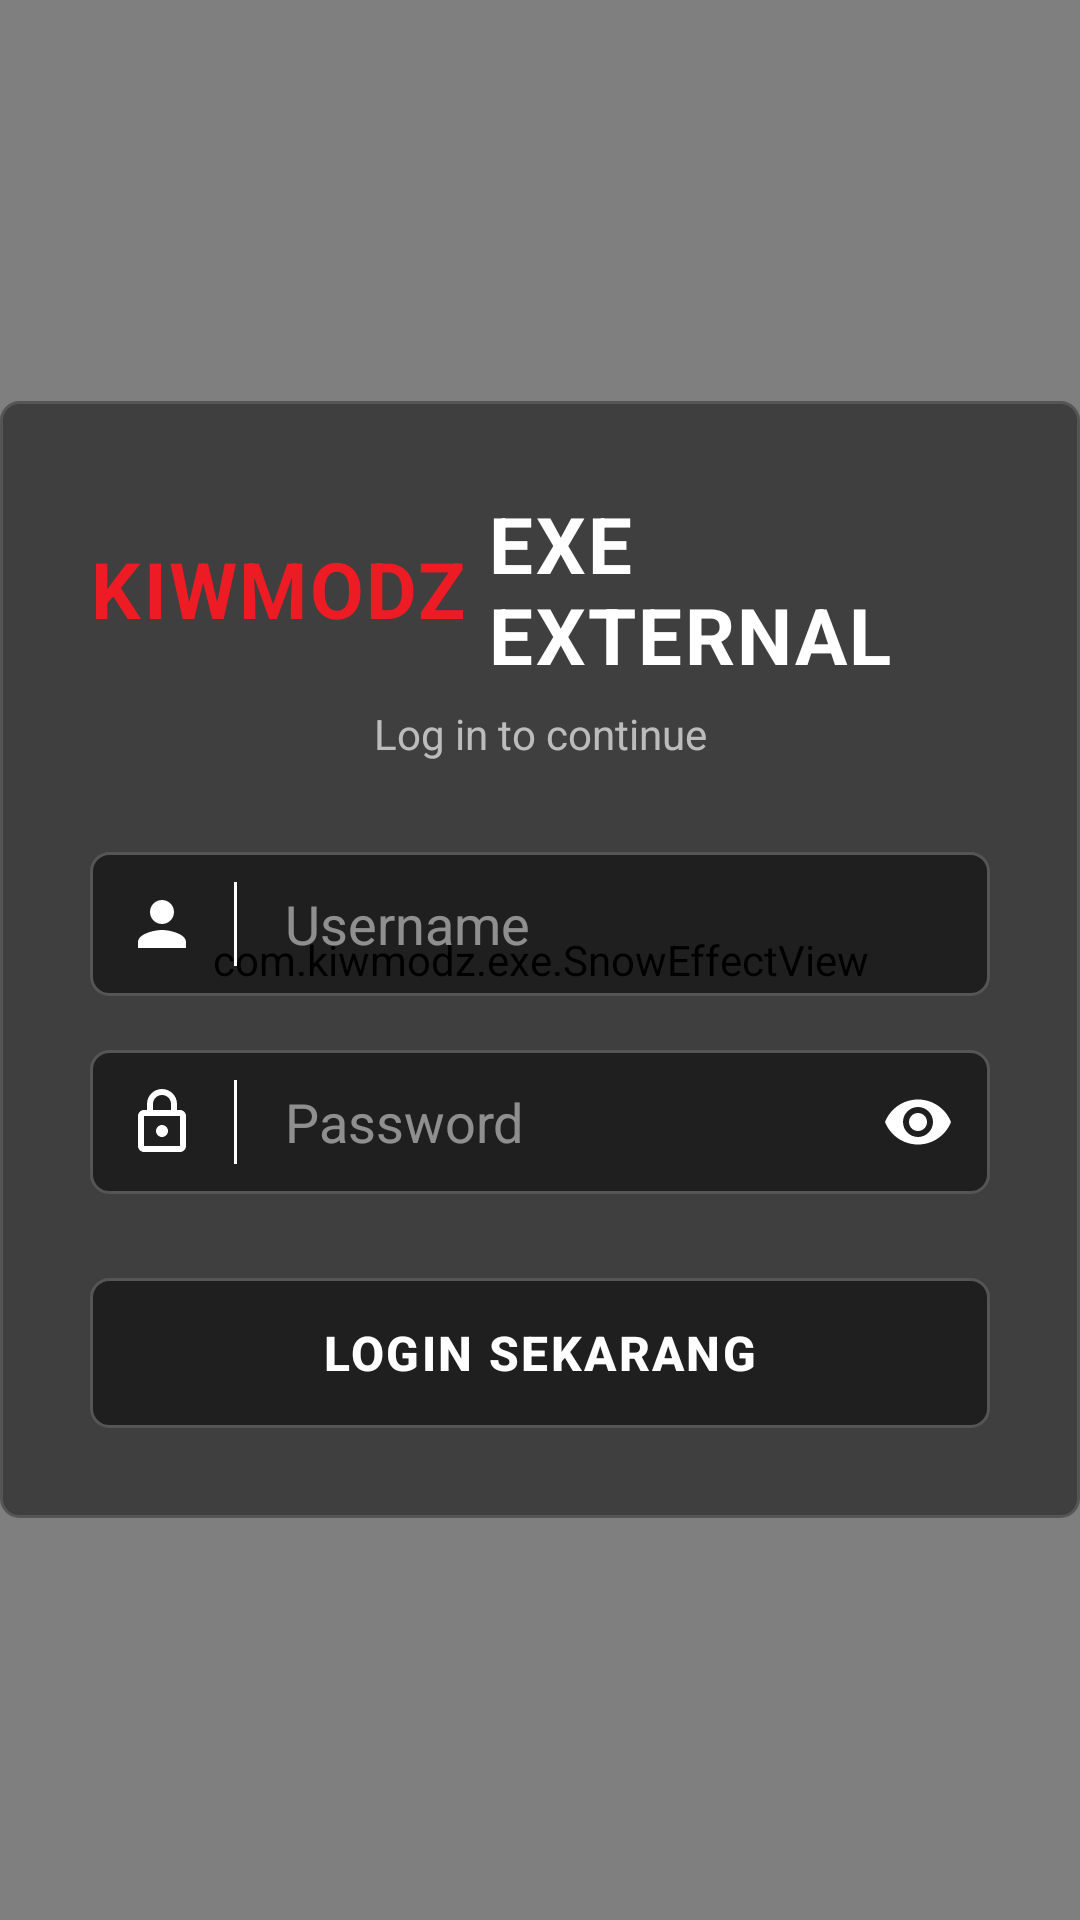

Layout XML and referenced resources for this Android screen:
<!-- AndroidManifest.xml: application theme Theme.KIWMODZINJECTOR -->
<!-- res/layout/activity_main.xml -->
<?xml version="1.0" encoding="utf-8"?>
<RelativeLayout xmlns:android="http://schemas.android.com/apk/res/android"
    xmlns:app="http://schemas.android.com/apk/res/android"
    android:layout_width="match_parent"
    android:layout_height="match_parent"
    android:background="#000000">

    <com.kiwmodz.exe.SnowEffectView
        android:id="@+id/snowView"
        android:layout_width="match_parent"
        android:layout_height="match_parent" />

    <LinearLayout
        android:layout_width="420dp"
        android:layout_height="wrap_content"
        android:layout_centerInParent="true"
        android:orientation="vertical"
        android:background="@drawable/bg_outline"
        android:padding="30dp"
        android:elevation="0dp"> <LinearLayout
        android:layout_width="match_parent"
        android:layout_height="wrap_content"
        android:orientation="horizontal"
        android:gravity="center"
        android:layout_marginBottom="6dp">
        <TextView
            android:layout_width="wrap_content"
            android:layout_height="wrap_content"
            android:text="KIWMODZ "
            android:textColor="#ED1C24"
            android:textSize="26sp"
            android:textStyle="bold"
            android:letterSpacing="0.03"/>
        <TextView
            android:layout_width="wrap_content"
            android:layout_height="wrap_content"
            android:text="EXE EXTERNAL"
            android:textColor="#FFFFFF"
            android:textSize="26sp"
            android:textStyle="bold"
            android:letterSpacing="0.03"/>
    </LinearLayout>

        <TextView
            android:layout_width="match_parent"
            android:layout_height="wrap_content"
            android:text="Log in to continue"
            android:textColor="#A6FFFFFF"
            android:textSize="14sp"
            android:gravity="center"
            android:layout_marginBottom="30dp"/>

        <LinearLayout
            android:layout_width="match_parent"
            android:layout_height="48dp"
            android:background="@drawable/bg_outline"
            android:orientation="horizontal"
            android:layout_marginBottom="18dp">

            <ImageView
                android:layout_width="48dp"
                android:layout_height="match_parent"
                android:padding="12dp"
                android:src="@drawable/ic_user"
                app:tint="#FFFFFF"/> <View
            android:layout_width="1dp"
            android:layout_height="match_parent"
            android:background="#FFFFFF"
            android:layout_marginTop="10dp"
            android:layout_marginBottom="10dp"/>

            <EditText
                android:id="@+id/etUsername"
                android:layout_width="match_parent"
                android:layout_height="match_parent"
                android:background="@android:color/transparent"
                android:hint="Username"
                android:textColorHint="#80FFFFFF"
                android:textColor="#FFFFFF"
                android:paddingStart="16dp"
                android:inputType="text"/>
        </LinearLayout>

        <LinearLayout
            android:layout_width="match_parent"
            android:layout_height="48dp"
            android:background="@drawable/bg_outline"
            android:orientation="horizontal"
            android:layout_marginBottom="28dp">

            <ImageView
                android:layout_width="48dp"
                android:layout_height="match_parent"
                android:padding="12dp"
                android:src="@drawable/ic_lock"
                app:tint="#FFFFFF"/> <View
            android:layout_width="1dp"
            android:layout_height="match_parent"
            android:background="#FFFFFF"
            android:layout_marginTop="10dp"
            android:layout_marginBottom="10dp"/>

            <EditText
                android:id="@+id/etPassword"
                android:layout_width="0dp"
                android:layout_weight="1"
                android:layout_height="match_parent"
                android:background="@android:color/transparent"
                android:hint="Password"
                android:textColorHint="#80FFFFFF"
                android:textColor="#FFFFFF"
                android:paddingStart="16dp"
                android:inputType="textPassword"/>

            <ImageView
                android:id="@+id/ivShowPass"
                android:layout_width="48dp"
                android:layout_height="match_parent"
                android:padding="12dp"
                android:src="@drawable/ic_eye_black"
                app:tint="#FFFFFF" android:clickable="true"
                android:focusable="true"/>
        </LinearLayout>

        <androidx.appcompat.widget.AppCompatButton
            android:id="@+id/btnLogin"
            android:layout_width="match_parent"
            android:layout_height="50dp"
            android:background="@drawable/bg_outline"
            android:text="LOGIN SEKARANG"
            android:textColor="#FFFFFF"
            android:letterSpacing="0.05"
            android:textAllCaps="true"
            android:textSize="16sp"
            android:textStyle="bold"/>

    </LinearLayout>
</RelativeLayout>
<!-- resources referenced by this layout -->
<resources>
  <!-- drawable bg_outline (drawable) -->
  <?xml version="1.0" encoding="utf-8"?>
  
  <shape xmlns:android="http://schemas.android.com/apk/res/android">
      <solid android:color="#80000000" /> <stroke android:width="1dp" android:color="#555555" /> <corners android:radius="6dp" />
  </shape>
  <!-- drawable ic_eye_black (drawable) -->
  <vector xmlns:android="http://schemas.android.com/apk/res/android"
      android:width="24dp" android:height="24dp"
      android:viewportWidth="24" android:viewportHeight="24"
      android:tint="#000000">
      <path android:fillColor="@android:color/white"
          android:pathData="M12,4.5C7,4.5 2.73,7.61 1,12c1.73,4.39 6,7.5 11,7.5s9.27,-3.11 11,-7.5c-1.73,-4.39 -6,-7.5 -11,-7.5zM12,17c-2.76,0 -5,-2.24 -5,-5s2.24,-5 5,-5 5,2.24 5,5 -2.24,5 -5,5zm0,-8c-1.66,0 -3,1.34 -3,3s1.34,3 3,3 3,-1.34 3,-3 -1.34,-3 -3,-3z"/>
  </vector>
  <!-- drawable ic_lock (drawable) -->
  <vector xmlns:android="http://schemas.android.com/apk/res/android"
      android:width="24dp" android:height="24dp"
      android:viewportWidth="24" android:viewportHeight="24"
      android:tint="#AAAAAA">
      <path android:fillColor="@android:color/white"
          android:pathData="M18,8h-1V6c0,-2.76 -2.24,-5 -5,-5S7,3.24 7,6v2H6c-1.1,0 -2,0.9 -2,2v10c0,1.1 0.9,2 2,2h12c1.1,0 2,-0.9 2,-2V10c0,-1.1 -0.9,-2 -2,-2zM9,6c0,-1.66 1.34,-3 3,-3s3,1.34 3,3v2H9V6zM18,20H6V10h12v10zm-6,-3c1.1,0 2,-0.9 2,-2s-0.9,-2 -2,-2 -2,0.9 -2,2 0.9,2 2,2z"/>
  </vector>
  <!-- drawable ic_user (drawable) -->
  <vector xmlns:android="http://schemas.android.com/apk/res/android"
      android:width="24dp" android:height="24dp"
      android:viewportWidth="24" android:viewportHeight="24"
      android:tint="#AAAAAA">
      <path android:fillColor="@android:color/white"
          android:pathData="M12,12c2.21,0 4,-1.79 4,-4s-1.79,-4 -4,-4 -4,1.79 -4,4 1.79,4 4,4zM12,14c-2.67,0 -8,1.34 -8,4v2h16v-2c0,-2.66 -5.33,-4 -8,-4z"/>
  </vector>
  <style name="Theme.KIWMODZINJECTOR" parent="Base.Theme.KIWMODZINJECTOR" />
  <style name="Base.Theme.KIWMODZINJECTOR" parent="Theme.Material3.DayNight.NoActionBar">
          
          
      </style>
</resources>
